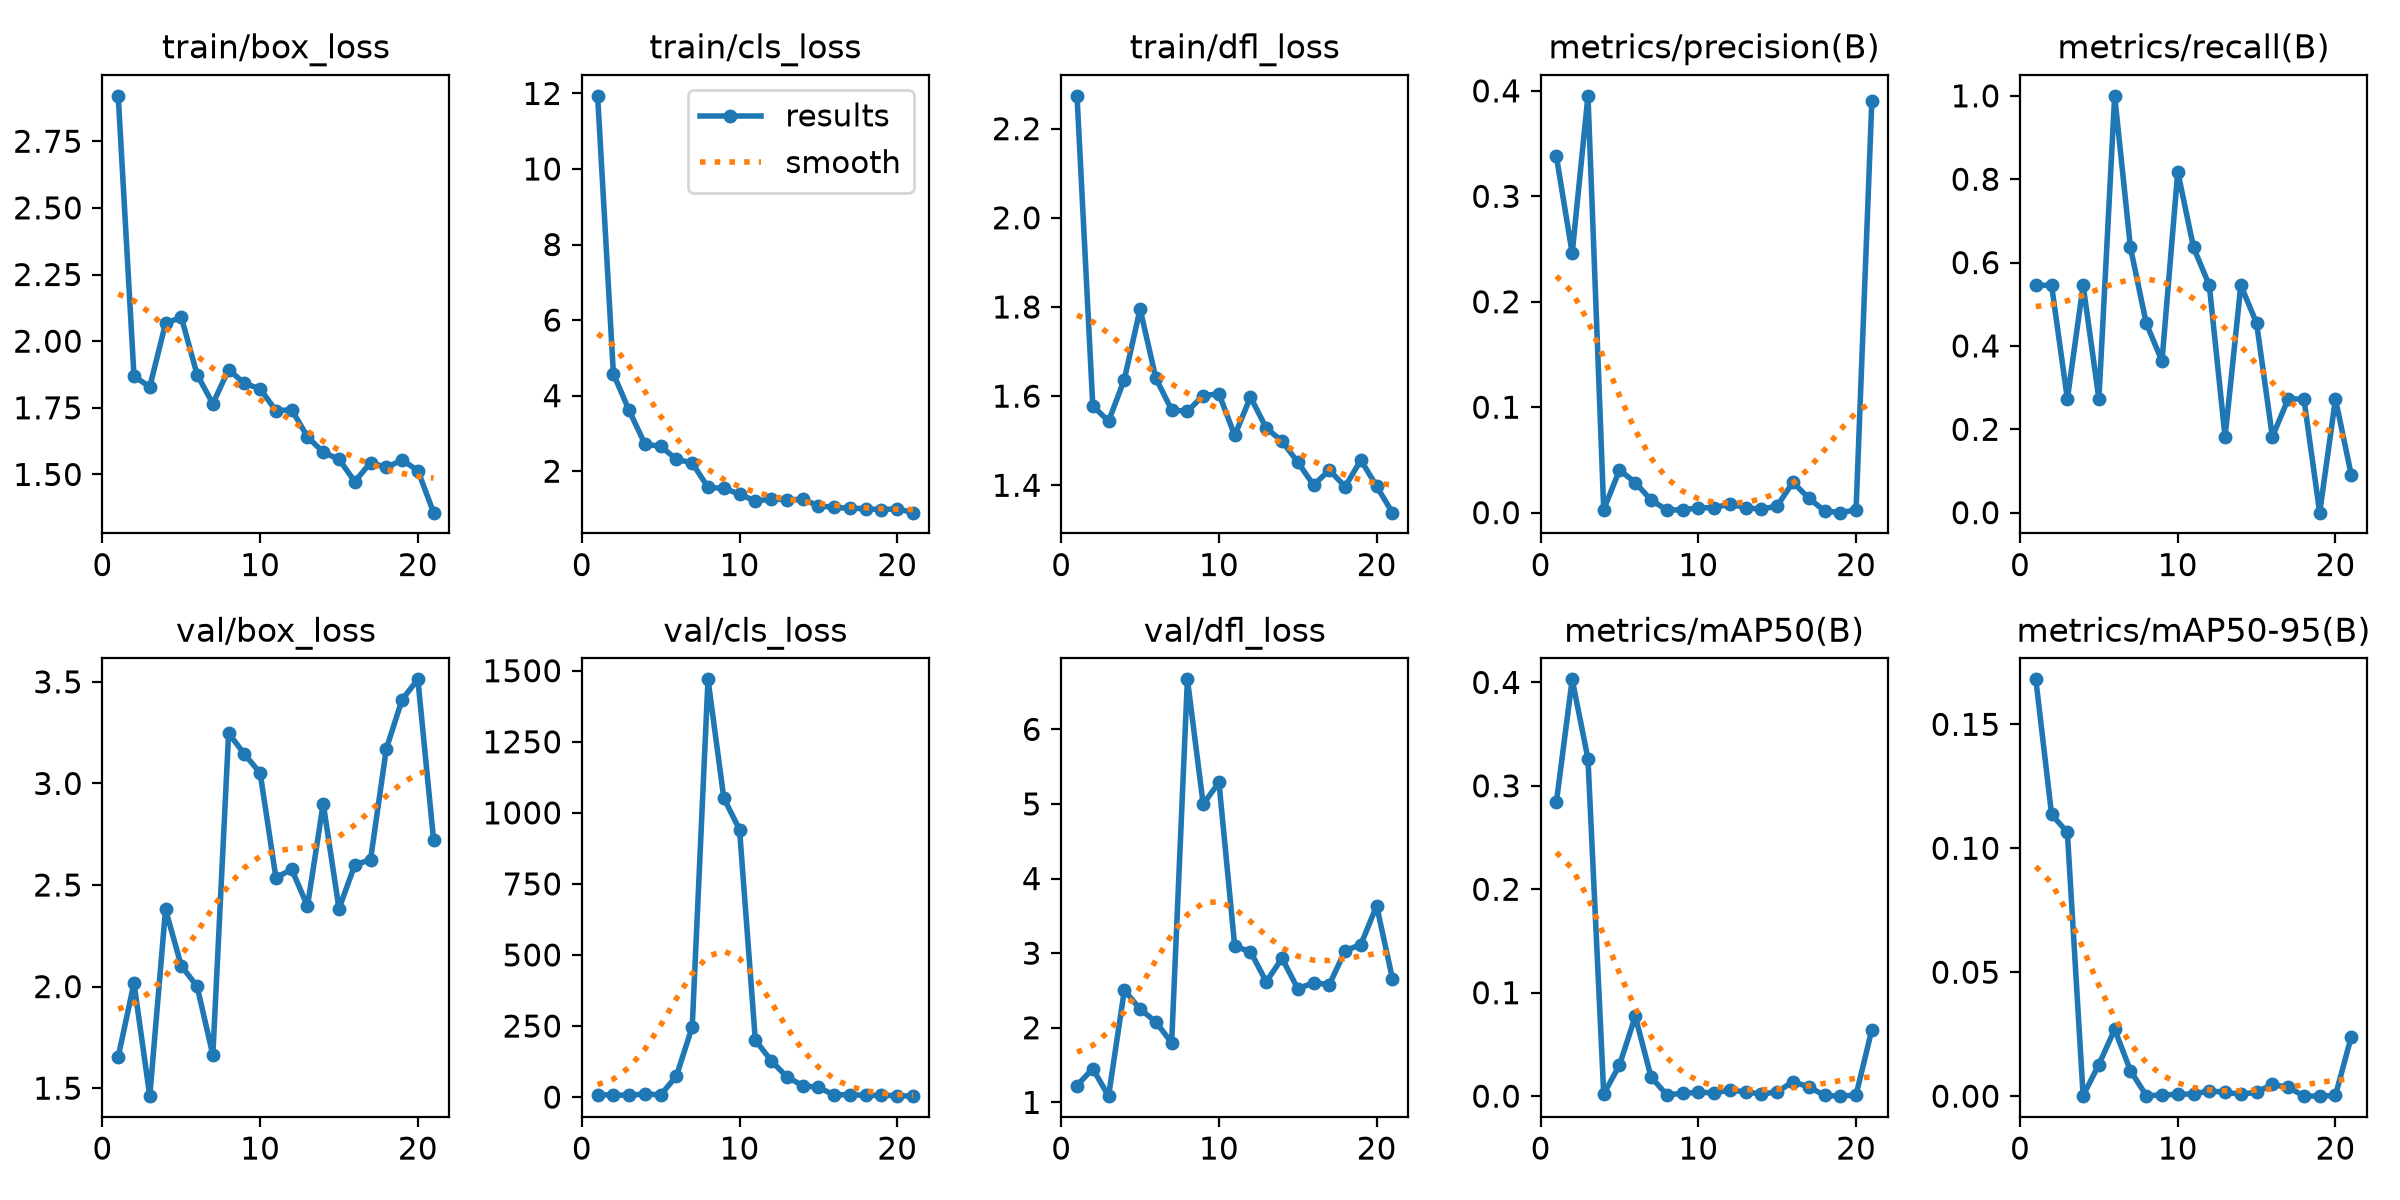

The table this chart was drawn from, first rows:
epoch, time, train/box_loss, train/cls_loss, train/dfl_loss, metrics/precision(B), metrics/recall(B), metrics/mAP50(B), metrics/mAP50-95(B), val/box_loss, val/cls_loss, val/dfl_loss, lr/pg0, lr/pg1, lr/pg2
1, 59.44, 2.92, 11.94, 2.274, 0.3378, 0.5454, 0.2844, 0.1681, 1.654, 8.598, 1.226, 0.0005556, 0.0005556, 0.0005556
2, 132.4, 1.869, 4.579, 1.578, 0.2459, 0.5454, 0.403, 0.1136, 2.017, 7.226, 1.453, 0.00121, 0.00121, 0.00121
3, 191.1, 1.828, 3.607, 1.544, 0.3952, 0.2727, 0.3262, 0.1065, 1.461, 6.514, 1.084, 0.001851, 0.001851, 0.001851
4, 254.2, 2.067, 2.718, 1.637, 0.00286, 0.5454, 0.00203, 0.00023, 2.38, 11.01, 2.503, 0.001941, 0.001941, 0.001941
5, 315.3, 2.09, 2.658, 1.796, 0.04047, 0.2727, 0.03011, 0.01277, 2.102, 7.832, 2.252, 0.001921, 0.001921, 0.001921
6, 369.7, 1.875, 2.317, 1.64, 0.02856, 1, 0.07717, 0.02695, 2.002, 74.16, 2.078, 0.001901, 0.001901, 0.001901
7, 424.9, 1.765, 2.217, 1.569, 0.01208, 0.6364, 0.01849, 0.01032, 1.663, 247.8, 1.798, 0.001881, 0.001881, 0.001881
8, 477.6, 1.894, 1.572, 1.566, 0.0025, 0.4546, 0.0013, 0.00026, 3.247, 1470, 6.67, 0.001861, 0.001861, 0.001861
9, 532.8, 1.841, 1.545, 1.601, 0.00261, 0.3636, 0.00269, 0.00038, 3.144, 1052, 4.998, 0.001842, 0.001842, 0.001842
10, 585.7, 1.821, 1.394, 1.605, 0.00451, 0.8182, 0.00375, 0.0008, 3.051, 940.9, 5.288, 0.001822, 0.001822, 0.001822
11, 637.9, 1.739, 1.207, 1.512, 0.00484, 0.6364, 0.00324, 0.00086, 2.536, 200.6, 3.092, 0.001802, 0.001802, 0.001802
12, 781.8, 1.743, 1.264, 1.598, 0.00797, 0.5454, 0.00576, 0.00211, 2.577, 128.5, 3.02, 0.001782, 0.001782, 0.001782
13, 850.8, 1.641, 1.244, 1.528, 0.00481, 0.1818, 0.0042, 0.00161, 2.396, 71.28, 2.617, 0.001762, 0.001762, 0.001762
14, 922.7, 1.583, 1.254, 1.499, 0.00317, 0.5454, 0.00205, 0.00073, 2.901, 40.53, 2.931, 0.001743, 0.001743, 0.001743
15, 979.2, 1.557, 1.088, 1.452, 0.00641, 0.4546, 0.00413, 0.00161, 2.383, 33.79, 2.523, 0.001723, 0.001723, 0.001723
16, 1032, 1.473, 1.039, 1.401, 0.02889, 0.1818, 0.01396, 0.00472, 2.599, 7.703, 2.604, 0.001703, 0.001703, 0.001703
17, 1093, 1.545, 1.021, 1.434, 0.0137, 0.2727, 0.00896, 0.00354, 2.625, 8.697, 2.578, 0.001683, 0.001683, 0.001683
18, 1148, 1.526, 1.006, 1.397, 0.00176, 0.2727, 0.00071, 0.0001, 3.171, 5.625, 3.033, 0.001663, 0.001663, 0.001663
19, 1201, 1.554, 0.9822, 1.457, 0, 0, 0, 0, 3.413, 6.548, 3.116, 0.001644, 0.001644, 0.001644
20, 1256, 1.515, 1.007, 1.398, 0.0026, 0.2727, 0.00112, 0.00031, 3.512, 4.946, 3.635, 0.001624, 0.001624, 0.001624
21, 1313, 1.357, 0.9026, 1.339, 0.3902, 0.09091, 0.06423, 0.02394, 2.719, 3.278, 2.658, 0.001604, 0.001604, 0.001604
